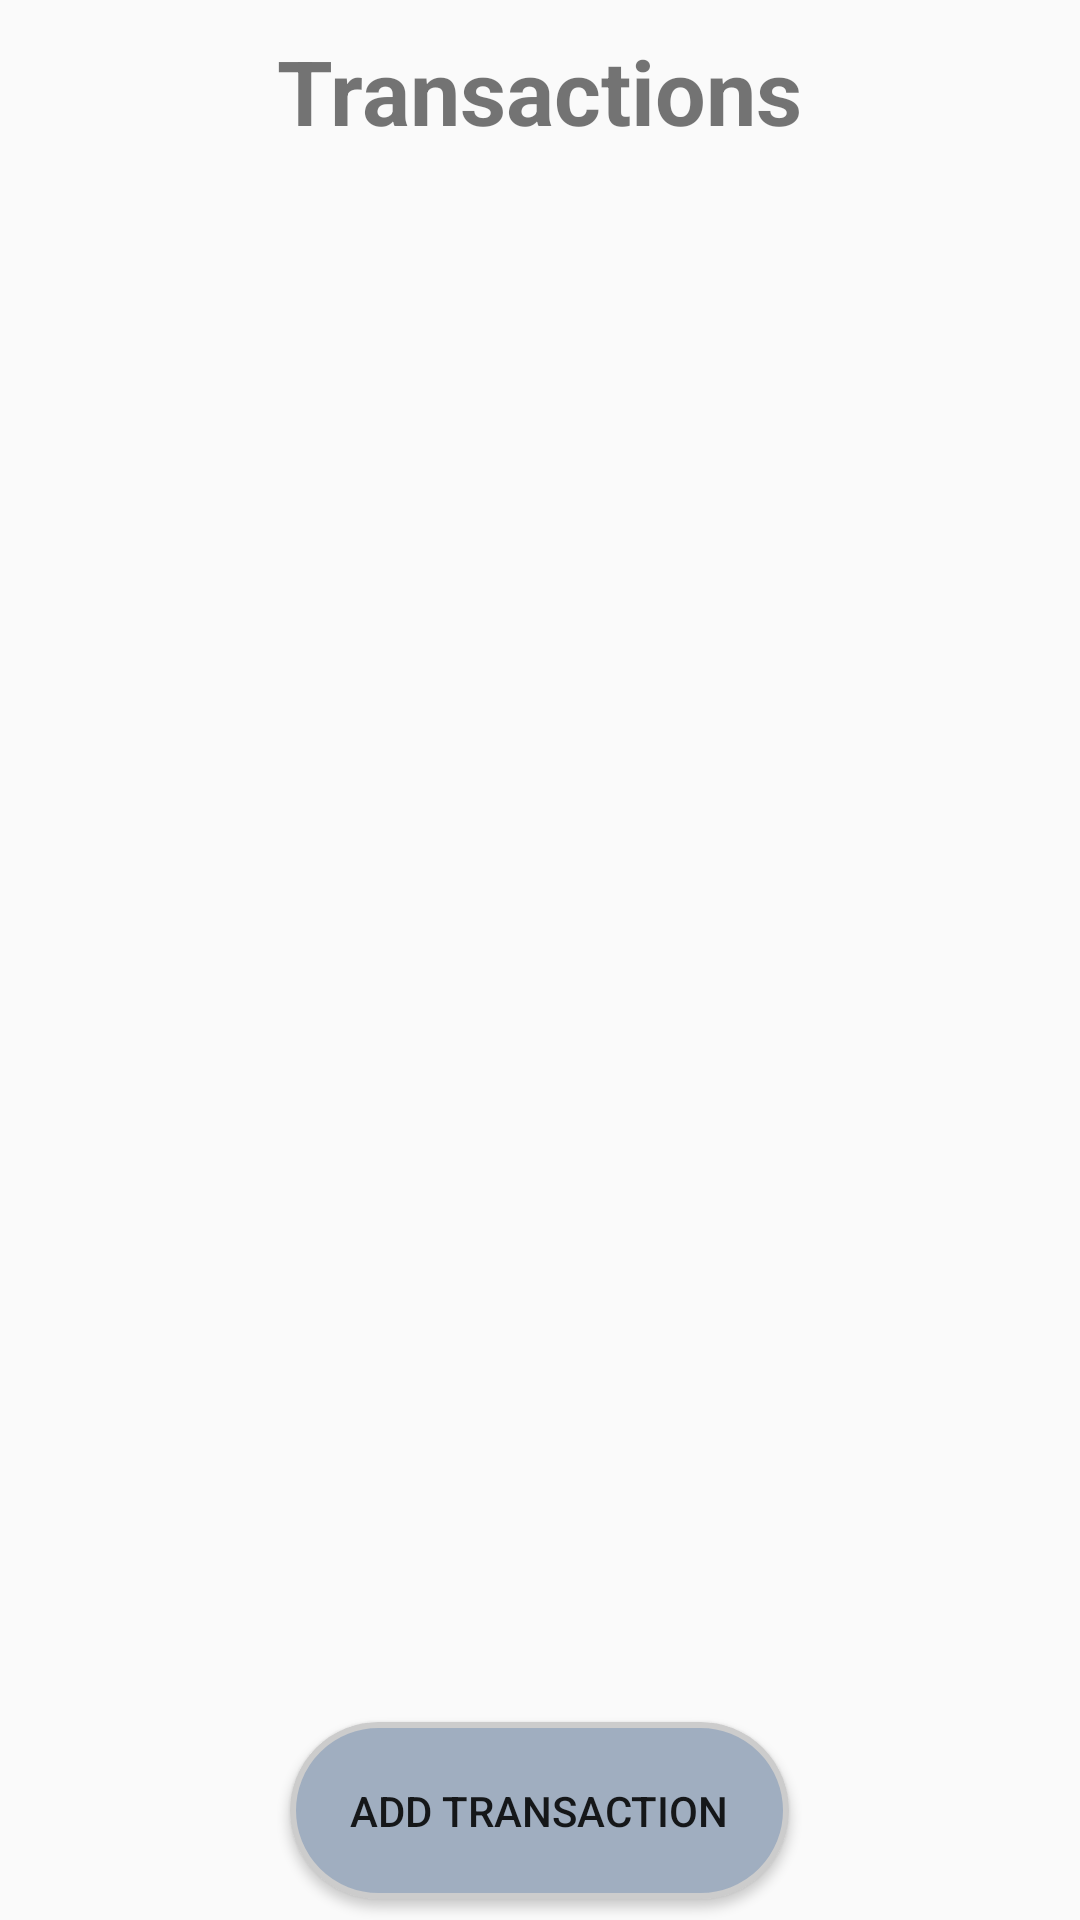

Android layout source for this screen:
<!-- AndroidManifest.xml: application theme Theme.MoneyCooks -->
<!-- res/layout/activity_budget_transactions.xml -->
<LinearLayout xmlns:android="http://schemas.android.com/apk/res/android"
    xmlns:app="http://schemas.android.com/apk/res-auto"
    xmlns:tools="http://schemas.android.com/tools"
    android:layout_width="match_parent"
    android:layout_height="match_parent"
    android:orientation="vertical">

    <TextView
        android:layout_width="wrap_content"
        android:layout_height="wrap_content"
        android:layout_gravity="center"
        android:gravity="center"
        android:padding="10dp"
        android:text="@string/button_label_transaction"
        android:textSize="30sp"
        android:textStyle="bold" />

    <ListView
        android:id="@+id/list_view_transactions"
        android:layout_width="match_parent"
        android:layout_height="0dp"
        android:layout_weight="1"
        android:divider="@color/white"
        android:dividerHeight="10dp"
        android:padding="8dp"
        tools:listitem="@layout/transaction_item" />

    <Button
        android:id="@+id/add_transaction"
        android:layout_width="wrap_content"
        android:layout_height="wrap_content"
        android:layout_gravity="center"
        android:layout_marginBottom="7dp"
        android:background="@drawable/rounded_corner_view_grey"
        android:padding="20dp"
        android:text="@string/add_transaction" />

</LinearLayout>
<!-- res/layout/transaction_item.xml (included above) -->
<?xml version="1.0" encoding="utf-8"?>
<LinearLayout xmlns:android="http://schemas.android.com/apk/res/android"
    xmlns:app="http://schemas.android.com/apk/res-auto"
    android:layout_width="match_parent"
    android:layout_height="wrap_content"
    android:background="@drawable/rounded_corner_view_white">

    <RelativeLayout
        android:id="@+id/income_layout"
        android:layout_width="match_parent"
        android:layout_height="match_parent"
        android:layout_weight="1"
        android:orientation="horizontal">

        <View
            android:id="@+id/image_view"
            android:layout_width="55dp"
            android:layout_height="55dp"
            android:layout_marginStart="15dp"
            android:layout_marginTop="10dp"
            android:layout_marginBottom="10dp"
            android:background="@drawable/square_corner_view_grey" />

        <TextView
            android:id="@+id/transaction_name_textview"
            android:layout_width="wrap_content"
            android:layout_height="wrap_content"
            android:layout_marginTop="10dp"
            android:layout_toEndOf="@id/image_view"
            android:paddingStart="10dp"
            android:paddingEnd="30dp"
            android:text="@string/transaction_name"
            android:textSize="20sp"
            android:textStyle="bold"

            />

        <TextView
            android:id="@+id/transaction_date"
            android:layout_width="wrap_content"
            android:layout_height="wrap_content"
            android:layout_below="@id/transaction_name_textview"
            android:layout_toEndOf="@id/image_view"
            android:paddingStart="10dp"
            android:paddingEnd="30dp"
            android:text="@string/transaction_date"
            android:textSize="20sp"
            android:textStyle="bold" />

        <TextView
            android:id="@+id/transaction_amount"
            android:layout_width="match_parent"
            android:layout_height="wrap_content"
            android:layout_marginTop="10dp"
            android:layout_marginEnd="10dp"
            android:layout_toEndOf="@id/transaction_name_textview"
            android:gravity="end"
            android:paddingStart="30dp"
            android:paddingEnd="10dp"
            android:text="@string/transaction_amount"
            android:textSize="20sp" />

        <TextView
            android:id="@+id/transaction_mode"
            android:layout_width="match_parent"
            android:layout_height="wrap_content"
            android:layout_below="@id/transaction_amount"
            android:layout_toEndOf="@id/transaction_date"
            android:gravity="right"
            android:paddingStart="10dp"
            android:paddingTop="4dp"
            android:paddingEnd="30dp"
            android:text="@string/transaction_mode"
            android:textSize="17sp"
            android:textStyle="bold" />
    </RelativeLayout>
</LinearLayout>
<!-- resources referenced by this layout -->
<resources>
  <color name="white">#FFFFFFFF</color>
  <!-- drawable rounded_corner_view_grey (drawable) -->
  <?xml version="1.0" encoding="utf-8"?>
  <shape xmlns:android="http://schemas.android.com/apk/res/android"
      android:shape="rectangle">
  
      <corners android:radius="360dp" />
  
      
      <stroke
          android:width="2dp"
          android:color="#ccc" />
  
      
      <solid android:color="@color/grey" />
  
  </shape>
  <!-- drawable rounded_corner_view_white (drawable) -->
  <?xml version="1.0" encoding="utf-8"?>
  <shape xmlns:android="http://schemas.android.com/apk/res/android"
      android:shape="rectangle">
  
      <corners android:radius="20dp" />
  
      
      <stroke
          android:width="2dp"
          android:color="#ccc" />
  
      
      <solid android:color="@color/white" />
  
  </shape>
  <!-- drawable square_corner_view_grey (drawable) -->
  <?xml version="1.0" encoding="utf-8"?>
  <shape xmlns:android="http://schemas.android.com/apk/res/android"
      android:shape="rectangle">
  
      <corners android:radius="20dp" />
  
      
      <stroke
          android:width="2dp"
          android:color="#ccc" />
  
      
      <solid android:color="@color/grey" />
  
  </shape>
  <string name="add_transaction">Add Transaction</string>
  <string name="button_label_transaction">Transactions</string>
  <string name="transaction_amount">$0</string>
  <string name="transaction_date">date</string>
  <string name="transaction_mode">mode</string>
  <string name="transaction_name">Transaction Name</string>
  <style name="Theme.MoneyCooks" parent="Theme.AppCompat.Light.DarkActionBar">
          
          <item name="colorPrimary">#7386bf</item>
          <item name="colorPrimaryDark">#c4bc86</item>
          <item name="colorAccent">@color/teal_200</item>
          
      </style>
  <color name="grey">#A0AEC0</color>
  <color name="teal_200">#FF03DAC5</color>
</resources>
